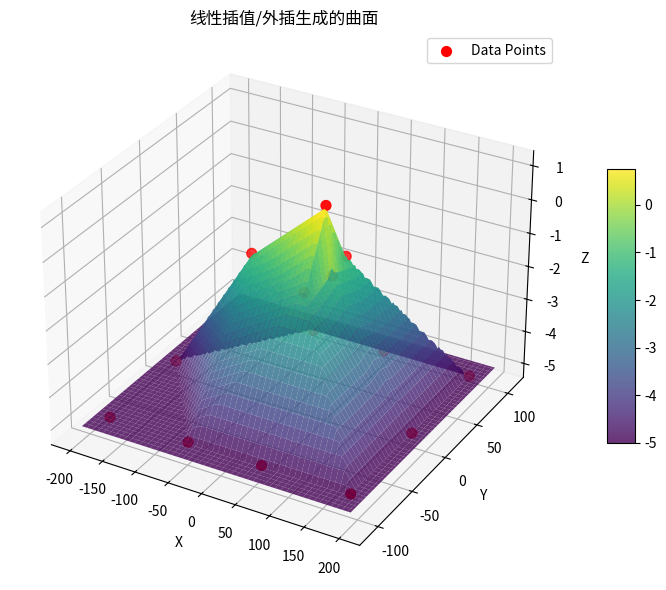

Generate this figure with matplotlib:
import numpy as np
import matplotlib.pyplot as plt
from scipy.interpolate import LinearNDInterpolator
from mpl_toolkits.mplot3d import Axes3D

# ----------------------------
# 1. 原始散点数据
# ----------------------------
x = np.array([-60, 50, 50, 50, 60, -180, 180, 50, 50, -180, -180, 180, 180, -60,-60])
y = np.array([0, -30, 0, 30, 0, 0, 0, -90, 90, 90,-90, 90,-90, -90, 90])
z = np.array([-1, -1, 1, -1, -1, -5, -5, -5, -5, -5,-5,-5,-5, -5, -5])

# ----------------------------
# 2. 建立线性插值器
# ----------------------------
# LinearNDInterpolator 会对不在凸包内的点返回 NaN
# 我们将 NaN 替换为线性外插值（用最近点外推）
interp = LinearNDInterpolator(list(zip(x, y)), z, fill_value=np.nan)

# ----------------------------
# 3. 构建绘制网格
# ----------------------------
x_lin = np.linspace(min(x) - 20, max(x) + 20, 100)
y_lin = np.linspace(min(y) - 20, max(y) + 20, 100)
X, Y = np.meshgrid(x_lin, y_lin)

Z = interp(X, Y)

# 简单的线性外插：对 NaN 区域用最近点值填充
mask = np.isnan(Z)
if np.any(mask):
    from scipy.spatial import cKDTree
    points = np.vstack((x, y)).T
    tree = cKDTree(points)
    # 找每个网格点最近的原始点
    nearest_dist, nearest_idx = tree.query(np.vstack((X[mask], Y[mask])).T)
    Z[mask] = z[nearest_idx]

# ----------------------------
# 4. 绘图
# ----------------------------
fig = plt.figure(figsize=(10, 6))
ax = fig.add_subplot(111, projection='3d')

# 绘制曲面
surf = ax.plot_surface(X, Y, Z, cmap='viridis', alpha=0.8, edgecolor='none')

# 绘制原始散点
ax.scatter(x, y, z, color='r', s=50, label='Data Points')

# ----------------------------
# 5. 图形设置
# ----------------------------
ax.set_xlabel('X')
ax.set_ylabel('Y')
ax.set_zlabel('Z')
ax.set_title('线性插值/外插生成的曲面')
ax.legend()
fig.colorbar(surf, shrink=0.5, aspect=10)

plt.tight_layout()
plt.show()
